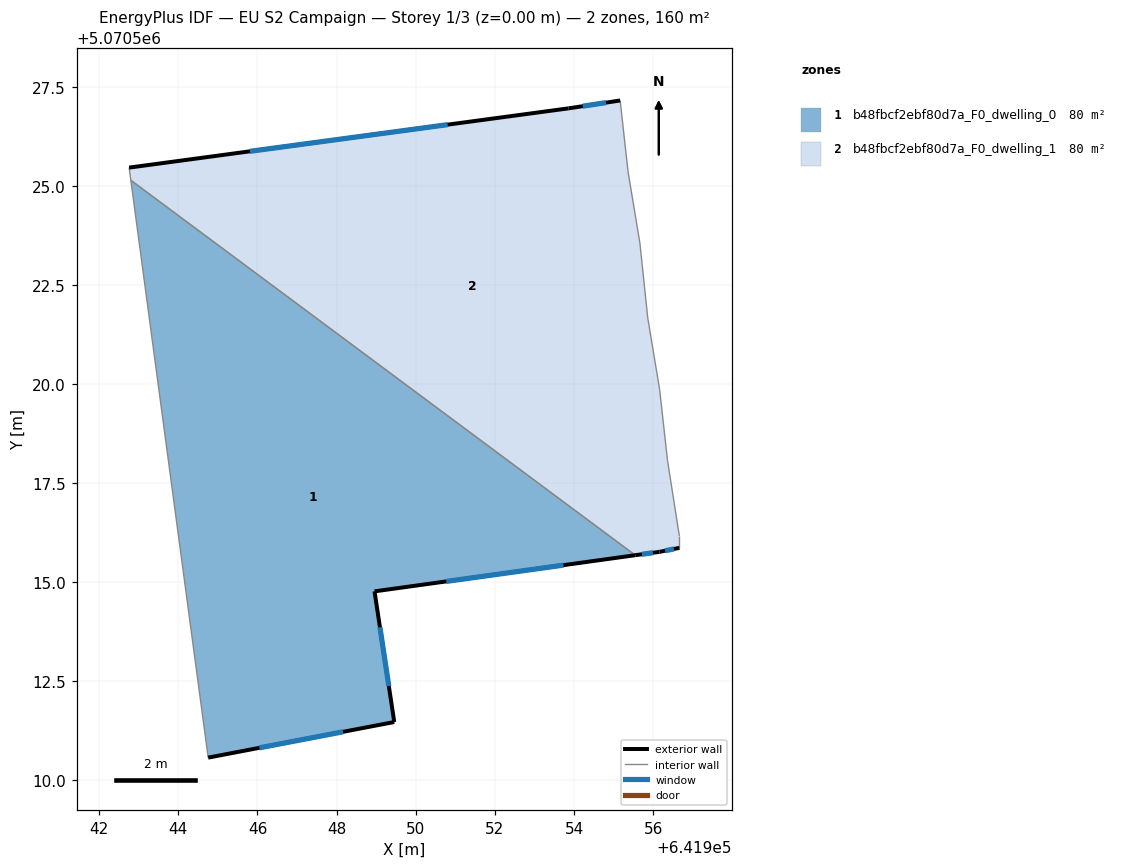
=== STOREY PLAN SPEC (per zone: floor XY polygon, exterior-wall plan segments, windows/doors) ===
zone 1: b48fbcf2ebf80d7a_F0_dwelling_0  (79.8 m²)
  floor: (641955.55, 5070515.68) (641942.80, 5070525.16) (641944.75, 5070510.56) (641949.46, 5070511.46) (641948.96, 5070514.76)
  exterior wall: (641955.55, 5070515.68) – (641948.96, 5070514.76)  [6.7 m]
    window: (641953.73, 5070515.43) – (641950.77, 5070515.02)  [4.0 m²]
  exterior wall: (641948.96, 5070514.76) – (641949.46, 5070511.46)  [3.3 m]
    window: (641949.10, 5070513.86) – (641949.32, 5070512.37)  [2.0 m²]
  exterior wall: (641949.46, 5070511.46) – (641944.75, 5070510.56)  [4.8 m]
    window: (641948.16, 5070511.22) – (641946.05, 5070510.81)  [2.9 m²]
  interior walls: 2
zone 2: b48fbcf2ebf80d7a_F0_dwelling_1  (79.8 m²)
  floor: (641956.66, 5070515.86) (641956.66, 5070516.16) (641956.36, 5070518.07) (641956.16, 5070519.87) (641955.86, 5070521.67) (641955.67, 5070523.57) (641955.37, 5070525.37) (641955.17, 5070527.17) (641953.86, 5070526.97) (641942.76, 5070525.47) (641942.80, 5070525.16) (641955.55, 5070515.68) (641956.16, 5070515.76)
  exterior wall: (641956.66, 5070515.86) – (641956.16, 5070515.76)  [0.5 m]
    window: (641956.53, 5070515.84) – (641956.30, 5070515.79)  [0.3 m²]
  exterior wall: (641956.16, 5070515.76) – (641955.55, 5070515.68)  [0.6 m]
    window: (641955.99, 5070515.74) – (641955.72, 5070515.70)  [0.4 m²]
  exterior wall: (641942.76, 5070525.47) – (641953.86, 5070526.97)  [11.2 m]
    window: (641945.81, 5070525.89) – (641950.81, 5070526.56)  [6.8 m²]
  exterior wall: (641953.86, 5070526.97) – (641955.17, 5070527.17)  [1.3 m]
    window: (641954.22, 5070527.03) – (641954.81, 5070527.12)  [0.8 m²]
  interior walls: 9

=== DERIVED (storey summary) ===
Building: EU S2 Campaign
Storey: 1 of 3  (floor level z = 0.00 m)
Storey gross floor area: 159.6 m²
Zones on this storey: 2
  - b48fbcf2ebf80d7a_F0_dwelling_0: floor 79.8 m²; exterior wall 14.8 m (44.3 m²); 3 window(s) 9.0 m²; WWR 20.2%
  - b48fbcf2ebf80d7a_F0_dwelling_1: floor 79.8 m²; exterior wall 13.7 m (41.0 m²); 4 window(s) 8.3 m²; WWR 20.2%
Zone adjacency (shared interzone walls):
  - b48fbcf2ebf80d7a_F0_dwelling_0 ↔ b48fbcf2ebf80d7a_F0_dwelling_1